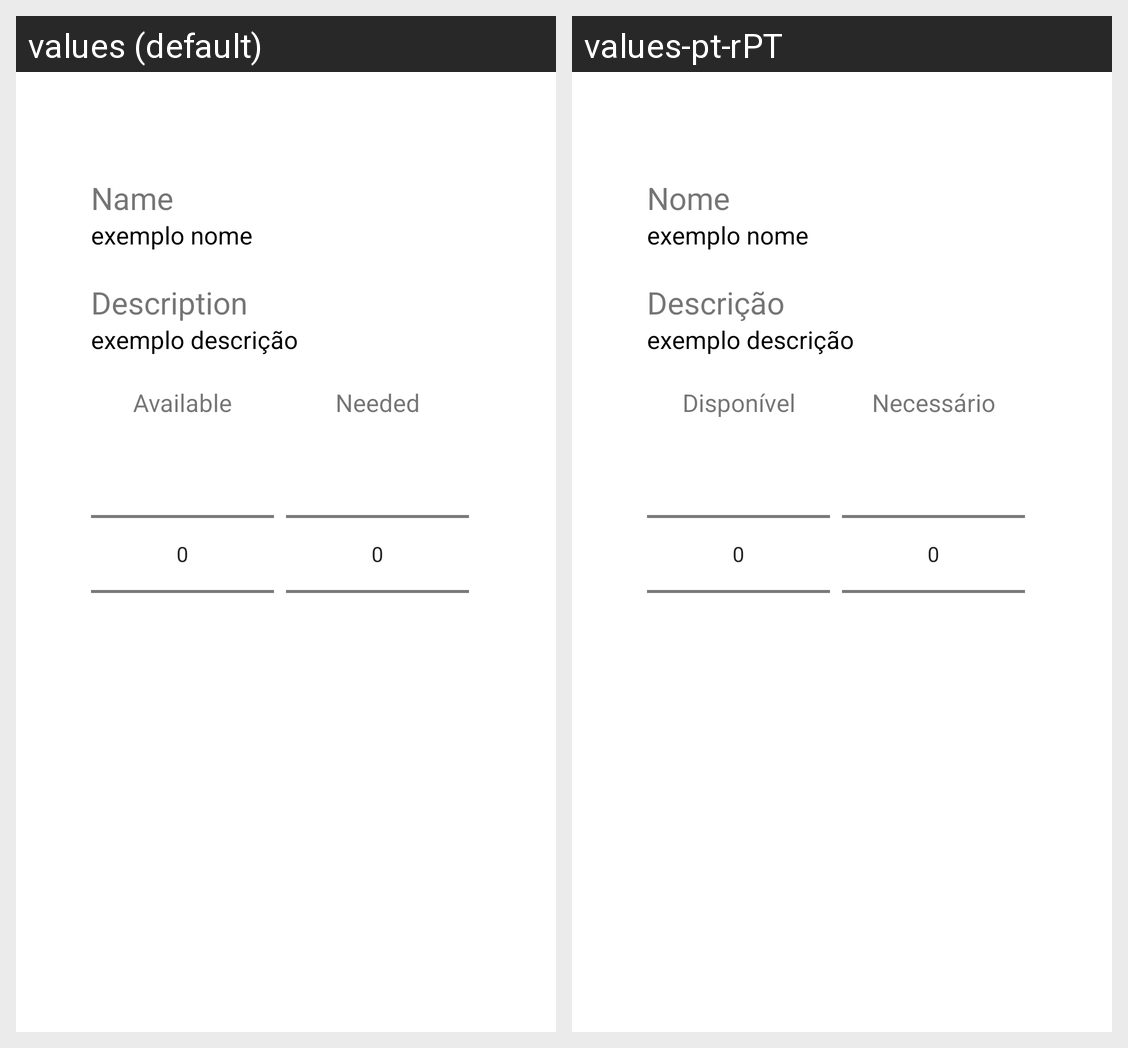

The same Android screen rendered under two of its app's locales, left to right. List the strings drawn on it with the default value and each locale's translation.
Android screen res/layout/product_details.xml rendered under 2 locales, left to right: values (default), values-pt-rPT. Device: Nexus 5 (rendered at 1080×1920; each locale shown at half size, 540×960, under a caption strip naming it); theme Theme.ShopIST.
Strings drawn on this screen, with the default value and each locale's value (text and hints the layout hard-codes, and strings that could not be matched under every locale, appear in the picture but are not listed):

name
  values: Name
  values-pt-rPT: Nome

description
  values: Description
  values-pt-rPT: Descrição

available
  values: Available
  values-pt-rPT: Disponível

needed
  values: Needed
  values-pt-rPT: Necessário
